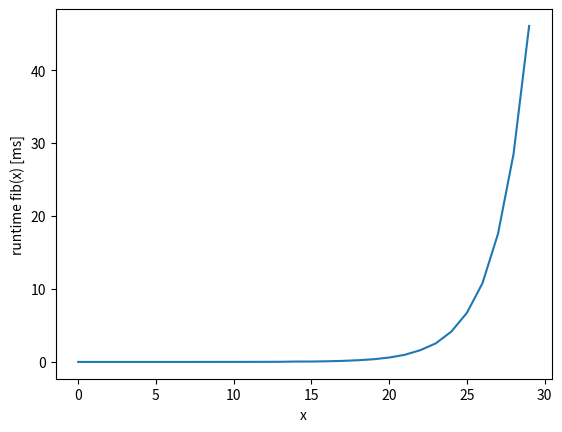

Here is the Python script that generated this plot:
print("fibonacci [Ex. 2.3 c+d)]")

import time;
import matplotlib.pyplot as plt;

print("c)");

def fibonacciFunc(x):
	if x <= 1: return 1;
	
	return fibonacciFunc(x - 1) + fibonacciFunc(x - 2);


results = [];

for i in range(20):
	fib = fibonacciFunc(i);
	print("fib(" + str(i + 1) + ") = " + str(fib));
	results.append(fib);
	

print(" ");
print("d)");

runtimes = [];

for i in range(30):
	timeStart = time.time();
	fibonacciFunc(i);
	ms = 1000 * (time.time() - timeStart);
	runtimes.append(ms);


plt.plot(runtimes);
plt.xlabel('x');
plt.ylabel('runtime fib(x) [ms]');
plt.show();
